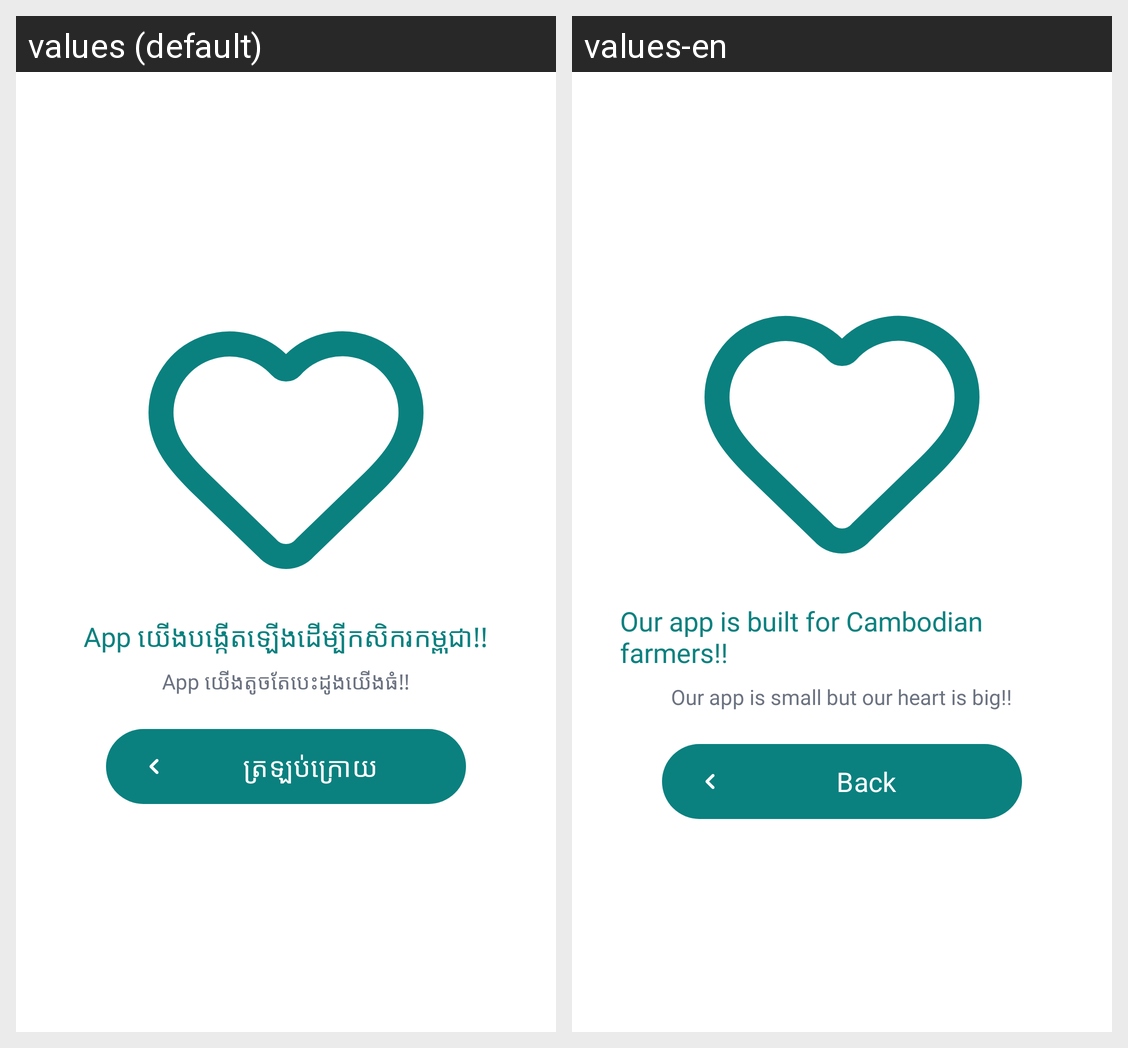

For this localized Android screen grid, give each drawn string resource with its value in every locale shown.
Android screen res/layout/fragment_about_app.xml rendered under 2 locales, left to right: values (default), values-en. Device: Nexus 5 (rendered at 1080×1920; each locale shown at half size, 540×960, under a caption strip naming it); theme Theme.Bay.
Strings drawn on this screen, with the default value and each locale's value (text and hints the layout hard-codes, and strings that could not be matched under every locale, appear in the picture but are not listed):

app_2
  values: App យើងបង្កើតឡើងដើម្បីកសិករកម្ពុជា!!
  values-en: Our app is built for Cambodian farmers!!

app
  values: App យើងតូចតែបេះដូងយើងធំ!!
  values-en: Our app is small but our heart is big!!

back
  values: ត្រឡប់ក្រោយ
  values-en: Back
